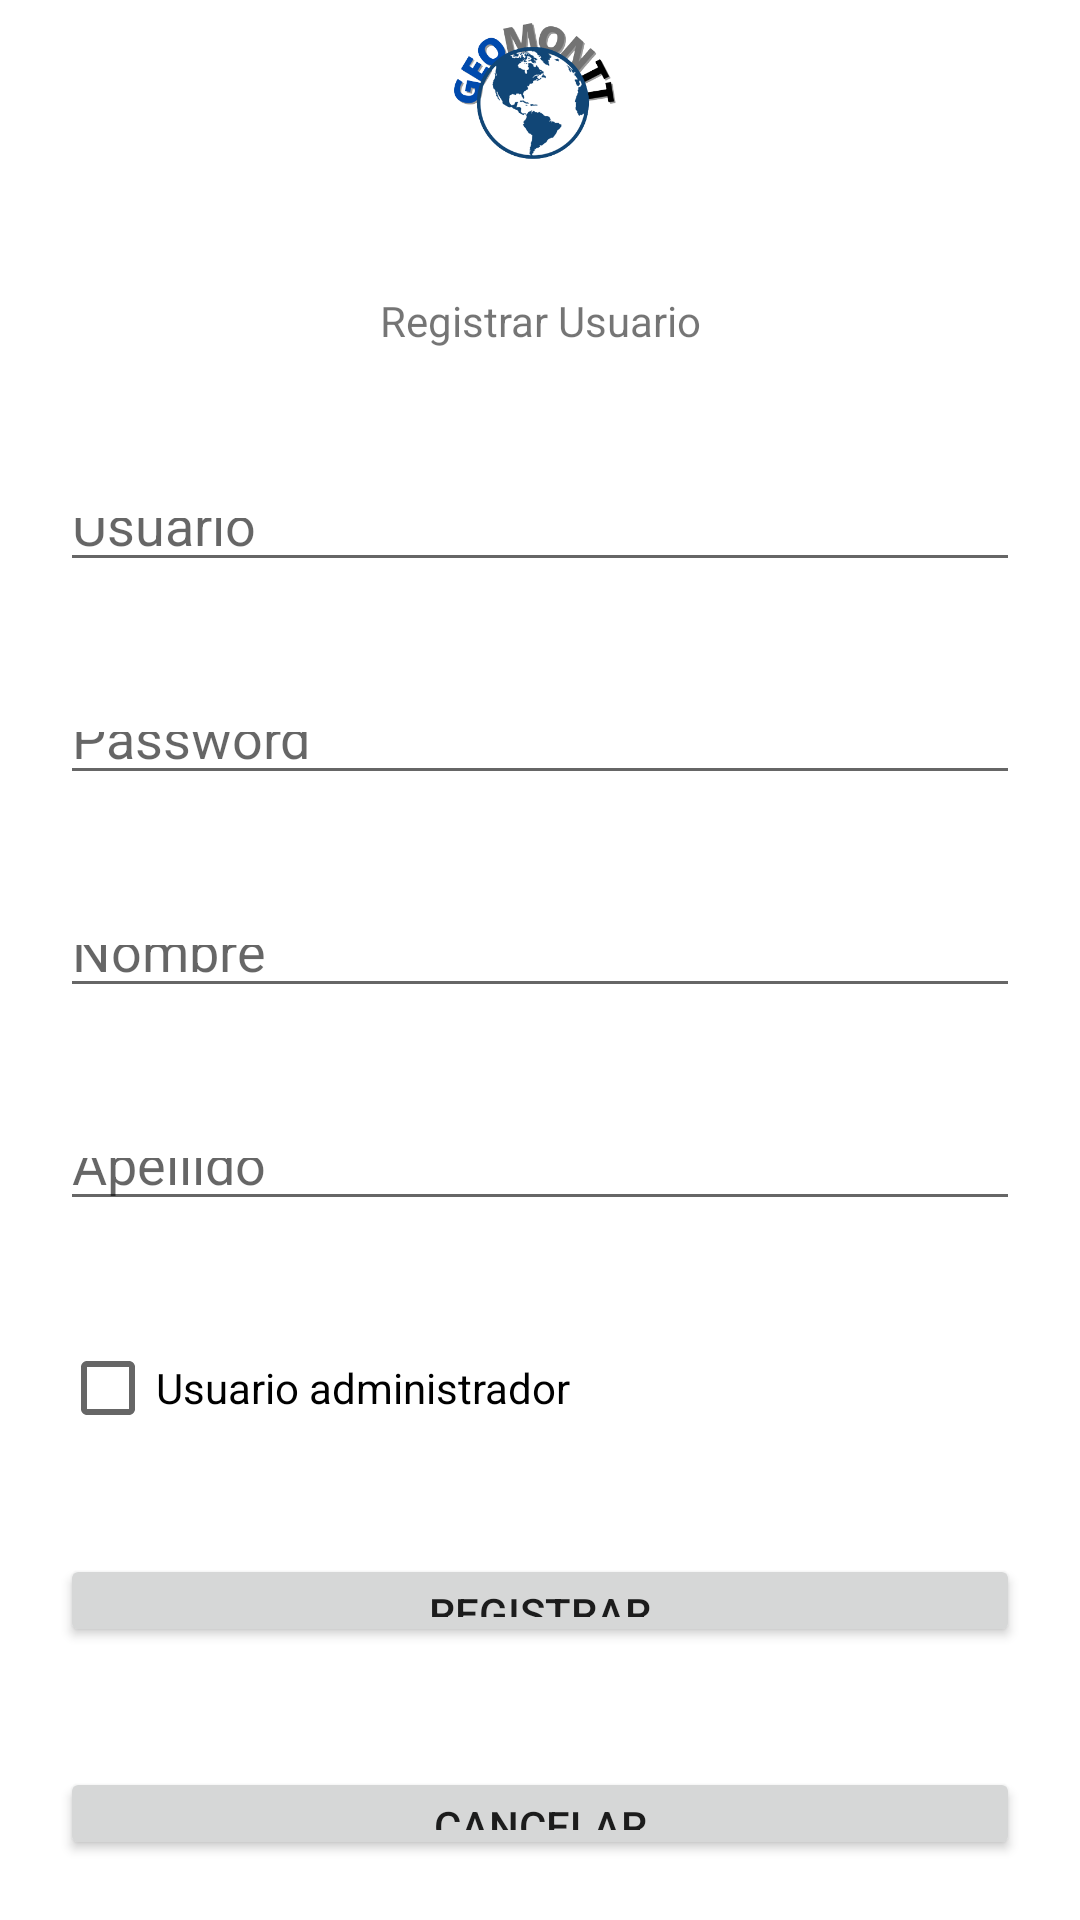

Reconstruct the res/layout file that produces this screen, plus the resources it refers to.
<!-- AndroidManifest.xml: application theme Theme.GeoMontt -->
<!-- res/layout/activity_registro.xml -->
<?xml version="1.0" encoding="utf-8"?>
<androidx.appcompat.widget.LinearLayoutCompat xmlns:android="http://schemas.android.com/apk/res/android"
    xmlns:app="http://schemas.android.com/apk/res-auto"
    xmlns:tools="http://schemas.android.com/tools"
    android:layout_width="match_parent"
    android:layout_height="match_parent"
    android:orientation="vertical"
    tools:context=".MainActivity">
    <ImageView
        android:layout_width="match_parent"
        android:layout_height="match_parent"
        android:layout_weight="1"
        android:src="@drawable/geomontt"/>
    <TextView
        android:layout_width="match_parent"
        android:layout_height="match_parent"
        android:layout_weight="1"
        android:text="Registrar Usuario"
        android:gravity="center"/>
    <EditText
        android:id="@+id/regUser"
        android:layout_width="match_parent"
        android:layout_height="match_parent"
        android:hint="Usuario"
        android:layout_weight="1"
        android:layout_margin="20dp"
        android:inputType="textEmailAddress"/>
    <EditText
        android:id="@+id/regPas"
        android:layout_width="match_parent"
        android:layout_height="match_parent"
        android:hint="Password"
        android:layout_weight="1"
        android:layout_margin="20dp"
        android:inputType="textEmailAddress"/>
    <EditText
        android:id="@+id/regNombre"
        android:layout_width="match_parent"
        android:layout_height="match_parent"
        android:hint="Nombre"
        android:layout_weight="1"
        android:layout_margin="20dp"
        android:inputType="textPersonName"/>
    <EditText
        android:id="@+id/regApellido"
        android:layout_width="match_parent"
        android:layout_height="match_parent"
        android:hint="Apellido"
        android:layout_weight="1"
        android:layout_margin="20dp"
        android:inputType="textPersonName"/>
    <CheckBox
        android:id="@+id/regRol"
        android:layout_width="match_parent"
        android:layout_height="match_parent"
        android:layout_weight="1"
        android:layout_margin="20dp"
        android:checked="false"
        android:text="Usuario administrador"/>
    <Button
        android:id="@+id/btnRegRegistrar"
        android:layout_width="match_parent"
        android:layout_height="match_parent"
        android:layout_weight="1"
        android:text="registrar"
        android:layout_margin="20dp"/>
    <Button
        android:id="@+id/btnRegCancel"
        android:layout_width="match_parent"
        android:layout_height="match_parent"
        android:layout_weight="1"
        android:text="cancelar"
        android:layout_margin="20dp"/>
</androidx.appcompat.widget.LinearLayoutCompat>
<!-- resources referenced by this layout -->
<resources>
  <!-- drawable geomontt: png bitmap (drawable, 49659 bytes) -->
  <style name="Theme.GeoMontt" parent="Theme.MaterialComponents.DayNight.DarkActionBar">
          
          <item name="colorPrimary">@color/purple_500</item>
          <item name="colorPrimaryVariant">@color/purple_700</item>
          <item name="colorOnPrimary">@color/white</item>
          
          <item name="colorSecondary">@color/teal_200</item>
          <item name="colorSecondaryVariant">@color/teal_700</item>
          <item name="colorOnSecondary">@color/black</item>
          
          <item name="android:statusBarColor" tools:targetApi="l">?attr/colorPrimaryVariant</item>
          
      </style>
  <!-- not gathered from this repository: default colours our renderer supplied (Android Studio template values) -->
  <color name="purple_500">#FF6200EE</color>
  <color name="purple_700">#FF3700B3</color>
  <color name="teal_200">#FF03DAC5</color>
  <color name="teal_700">#FF018786</color>
  <color name="black">#FF000000</color>
  <color name="white">#FFFFFFFF</color>
</resources>
